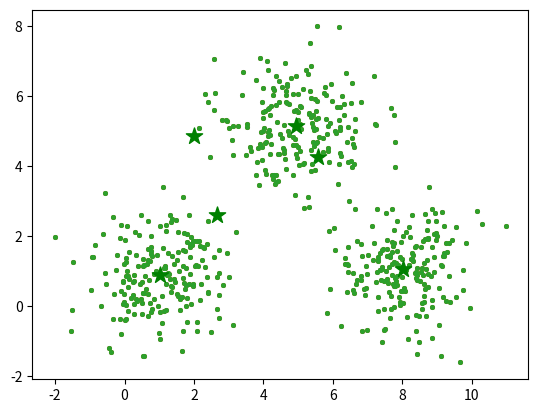

The matplotlib source for this figure:
import numpy as np
import pandas as pd
from matplotlib import pyplot as plt
from copy import deepcopy

center_1 = np.array([1,1])
center_2 = np.array([5,5])
center_3 = np.array([8,1])

data_1 = np.random.randn(200, 2) + center_1
data_2 = np.random.randn(200,2) + center_2
data_3 = np.random.randn(200,2) + center_3

data = np.concatenate((data_1, data_2, data_3), axis = 0)

plt.scatter(data[:,0], data[:,1], s=7)

k = 3

n = data.shape[0]

c = data.shape[1]

mean = np.mean(data, axis = 0)
std = np.std(data, axis = 0)
centers = np.random.randn(k,c)*std + mean

plt.scatter(data[:,0], data[:,1], s=7)
plt.scatter(centers[:,0], centers[:,1], marker='*', c='g', s=150)

centers_old = np.zeros(centers.shape)
centers_new = deepcopy(centers)
clusters = np.zeros(data.shape[0])
distances = np.zeros((data.shape[0], k))
error = np.linalg.norm(centers_new - centers_old)

while error != 0:
    for i in range(k):
        distances[:,i] = np.linalg.norm(data - centers_new[i], axis = 1)
    clusters = np.argmin(distances, axis=1)
    centers_old = deepcopy(centers_new)
    for i in range(k):
        centers_new[i] = np.mean(data[clusters == i], axis = 0)
    error = np.linalg.norm(centers_new - centers_old)

plt.scatter(data[:,0], data[:,1], s=7)
plt.scatter(centers_new[:,0], centers_new[:,1], marker='*', c='g', s=150)
